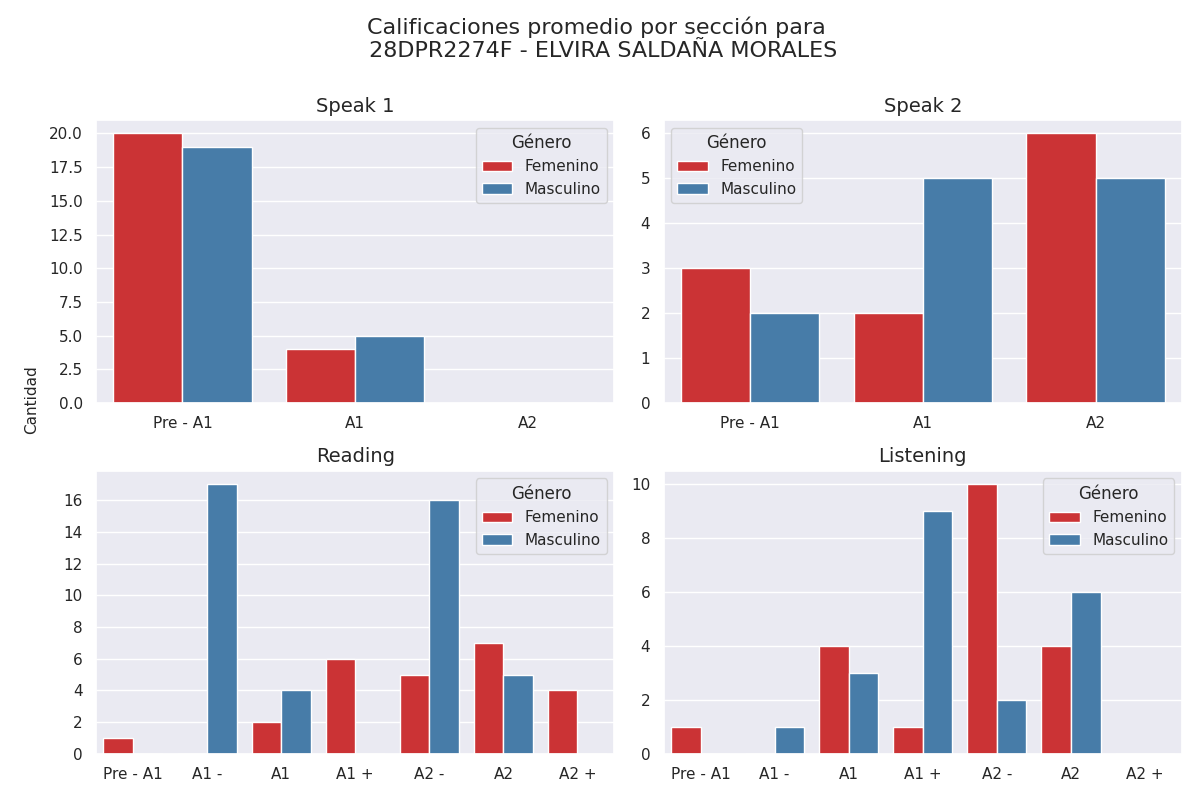

The data file committed next to this chart (first rows):
seccion, calificacion, cantidad, genero
speak 1, Pre - A1, 20, 0
speak 1, A1, 4, 0
speak 1, A2, 0, 0
speak 1, Pre - A1, 19, 1
speak 1, A1, 5, 1
speak 1, A2, 0, 1
speak 2, Pre - A1, 3, 0
speak 2, A1, 2, 0
speak 2, A2, 6, 0
speak 2, Pre - A1, 2, 1
speak 2, A1, 5, 1
speak 2, A2, 5, 1
reading, Pre - A1, 1, 0
reading, A1 -, 0, 0
reading, A1, 2, 0
reading, A1 +, 6, 0
reading, A2 -, 5, 0
reading, A2, 7, 0
reading, A2 +, 4, 0
reading, Pre - A1, 0, 1
reading, A1 -, 17, 1
reading, A1, 4, 1
reading, A1 +, 0, 1
reading, A2 -, 16, 1
reading, A2, 5, 1
reading, A2 +, 0, 1
listening, Pre - A1, 1, 0
listening, A1 -, 0, 0
listening, A1, 4, 0
listening, A1 +, 1, 0
listening, A2 -, 10, 0
listening, A2, 4, 0
listening, A2 +, 0, 0
listening, Pre - A1, 0, 1
listening, A1 -, 1, 1
listening, A1, 3, 1
listening, A1 +, 9, 1
listening, A2 -, 2, 1
listening, A2, 6, 1
listening, A2 +, 0, 1
